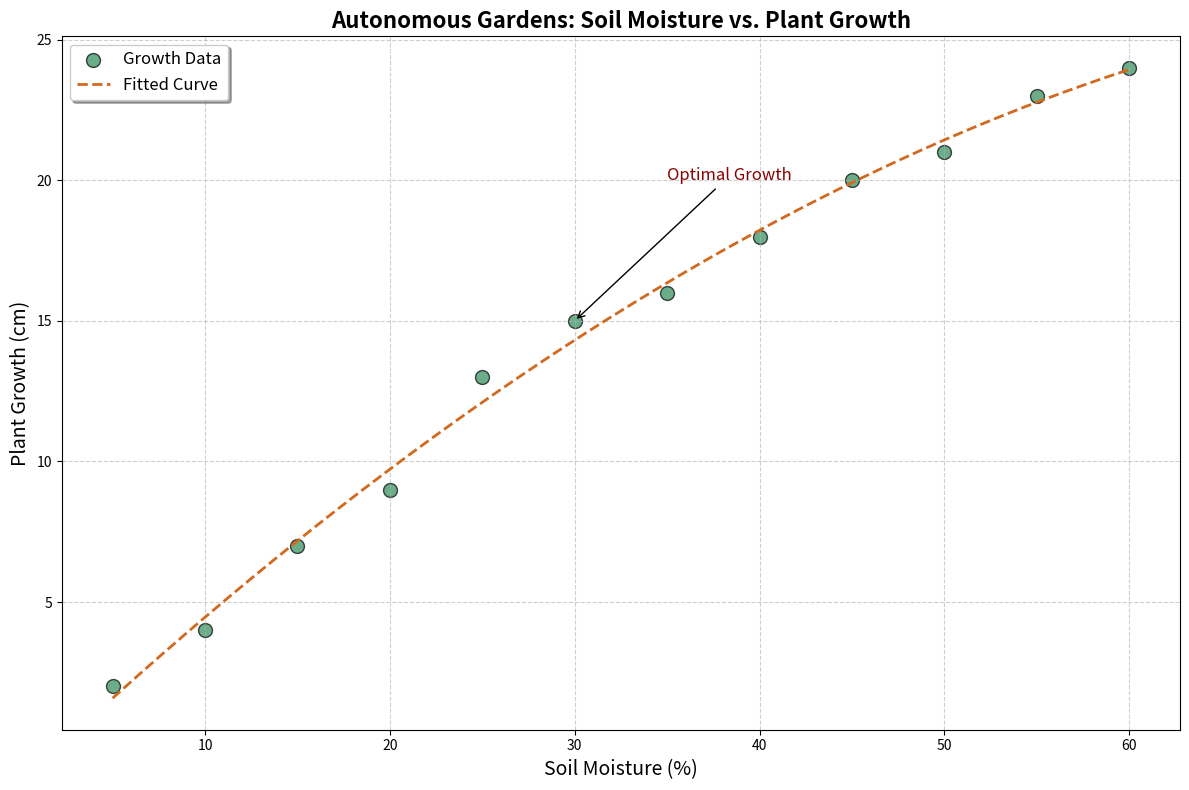

Python code for this plot:
import matplotlib.pyplot as plt
import numpy as np

# Backstory:
# In the early 22nd century, a series of automated gardens were implemented in an attempt to understand the correlation between autonomous plant growth and soil moisture levels in a controlled environment.

# Title: Autonomous Gardens: Soil Moisture vs. Plant Growth

# Data:
# Soil moisture levels (%) in various sections of the garden over time
soil_moisture = np.array([5, 10, 15, 20, 25, 30, 35, 40, 45, 50, 55, 60])

# Corresponding plant growth heights (cm) in those sections
plant_growth = np.array([2, 4, 7, 9, 13, 15, 16, 18, 20, 21, 23, 24])

# Create scatter plot
plt.figure(figsize=(12, 8))

plt.scatter(soil_moisture, plant_growth, color='seagreen', alpha=0.7, s=100, edgecolor='black', label='Growth Data')

# Fit a polynomial curve to the data
z = np.polyfit(soil_moisture, plant_growth, 3)
p = np.poly1d(z)
xp = np.linspace(soil_moisture.min(), soil_moisture.max(), 500)
plt.plot(xp, p(xp), color='chocolate', linestyle='--', linewidth=2, label='Fitted Curve')

# Adding Plot Details
plt.title('Autonomous Gardens: Soil Moisture vs. Plant Growth', fontsize=16, fontweight='bold')
plt.xlabel('Soil Moisture (%)', fontsize=14)
plt.ylabel('Plant Growth (cm)', fontsize=14)
plt.legend(loc='upper left', fontsize=12, frameon=True, shadow=True)
plt.grid(True, linestyle='--', alpha=0.6)

# Text annotation to highlight key information
plt.annotate('Optimal Growth',
             xy=(30, 15),
             xytext=(35, 20),
             arrowprops=dict(facecolor='black', arrowstyle='->'),
             fontsize=12, color='darkred')

# Automatically adjust layout for better spacing
plt.tight_layout()

# Show the plot
plt.show()
